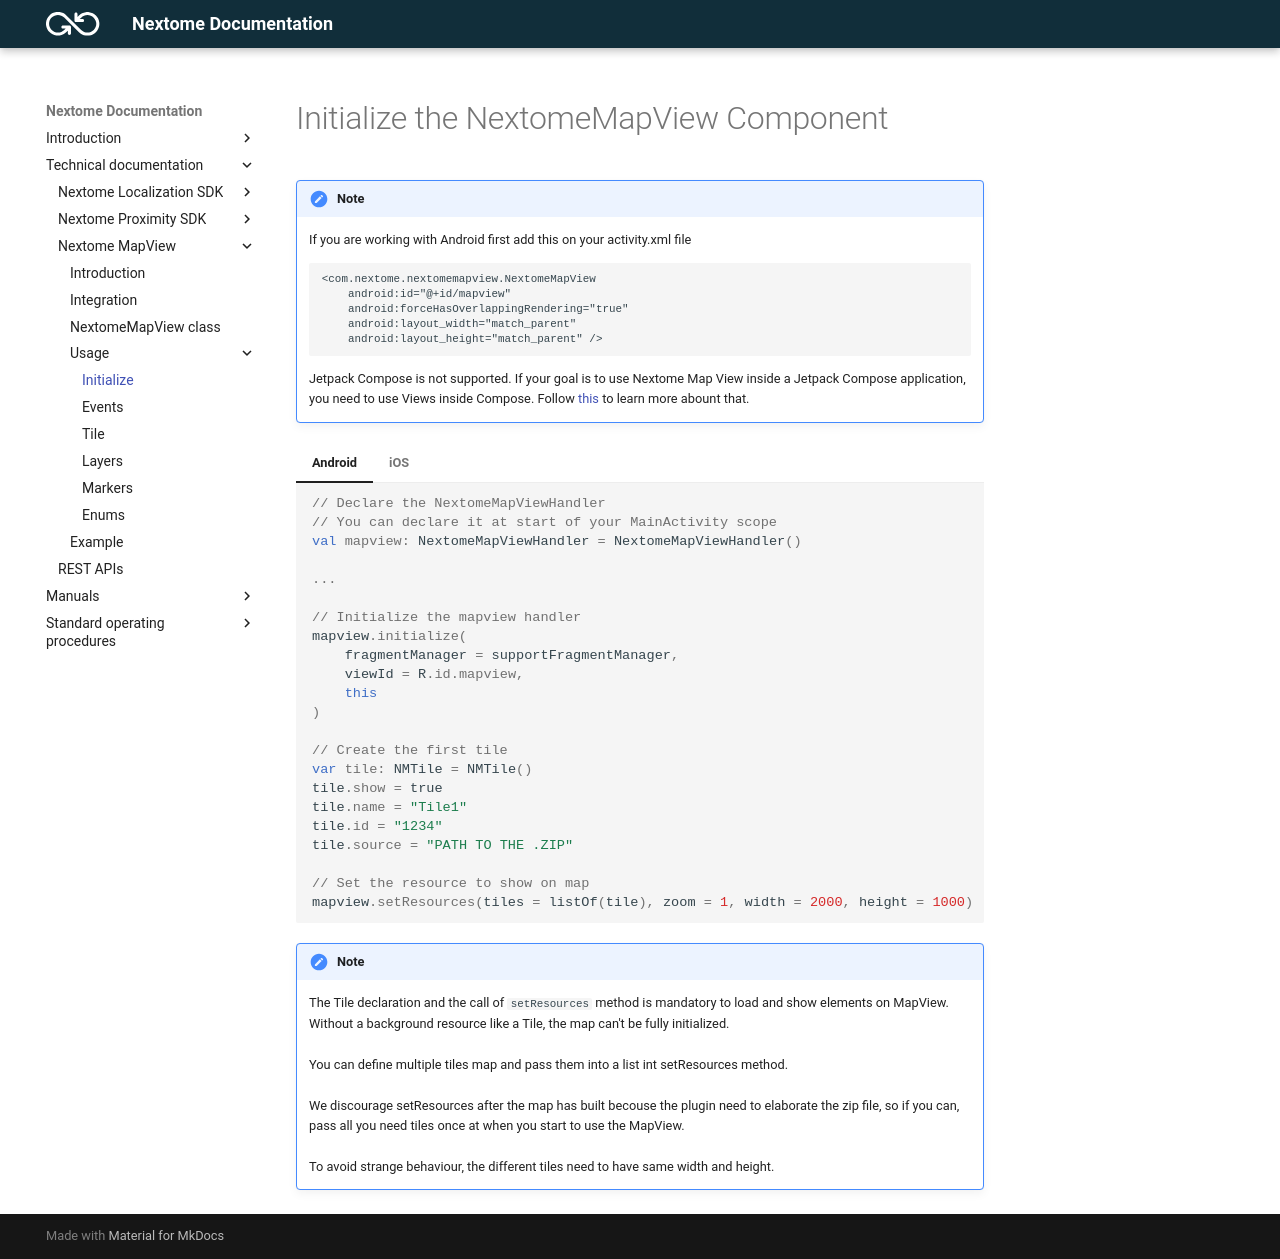

repository: Nextome/documentation-dev · page: Nextome Map View/Usage/initialize/index.html · generator: mkdocs

# Initialize the NextomeMapView Component

!!!note
    If you are working with Android first add this on your activity.xml file

        <com.nextome.nextomemapview.NextomeMapView
            android:id="@+id/mapview"
            android:forceHasOverlappingRendering="true"
            android:layout_width="match_parent"
            android:layout_height="match_parent" />


    Jetpack Compose is not supported. If your goal is to use Nextome Map View inside a Jetpack Compose application, you need to use Views inside Compose. Follow [this](https://developer.android.com/develop/ui/compose/migrate/interoperability-apis/views-in-compose#:~:text=InteroperabilityAPIsSnippets.kt-,Fragments%20in%20Compose,the%20holder%20for%20your%20Fragment%20.) to learn more abount that.

=== "Android"
    ```kotlin

    // Declare the NextomeMapViewHandler
    // You can declare it at start of your MainActivity scope
    val mapview: NextomeMapViewHandler = NextomeMapViewHandler()

    ...

    // Initialize the mapview handler
    mapview.initialize(
        fragmentManager = supportFragmentManager,
        viewId = R.id.mapview, 
        this
    )

    // Create the first tile
    var tile: NMTile = NMTile()
    tile.show = true
    tile.name = "Tile1"
    tile.id = "1234"
    tile.source = "PATH TO THE .ZIP"

    // Set the resource to show on map
    mapview.setResources(tiles = listOf(tile), zoom = 1, width = 2000, height = 1000)
    ```
=== "iOS"
    ```swift

        // Import the module
        import NextomeMapView

        // Call initialize() inside application(_, didFinishiLaunchingWithOptions) of your AppDelegate 
        NextomeMapViewHandler.instance.initialize()

        // Call method below in viewDidLoad of your UIViewController
        var vc = NextomeMapViewHandler.instance.initializeFlutterViewController()
        self.present(vc, animated: true)
        
        // Create the tile to show
        var tile: NMTile = NMTile(name: "Tile1", id: "1234", source: "PATH TO THE .ZIP")

        // Set the resource to show on map
        NextomeMapViewHandler.instance.setResources(tiles: [tile], zoom: 1, width: 2000, height: 1000)
    ```

!!!note
    The Tile declaration and the call of `setResources` method is mandatory to load and show elements on MapView. Without a background resource like a Tile, the map can't be fully initialized.
    <br>
    <br>You can define multiple tiles map and pass them into a list int setResources method. 
    <br>
    <br>We discourage setResources after the map has built becouse the plugin need to elaborate the zip file, so if you can, pass all you need tiles once at when you start to use the MapView. 
    <br>
    <br>To avoid strange behaviour, the different tiles need to have same width and height.
